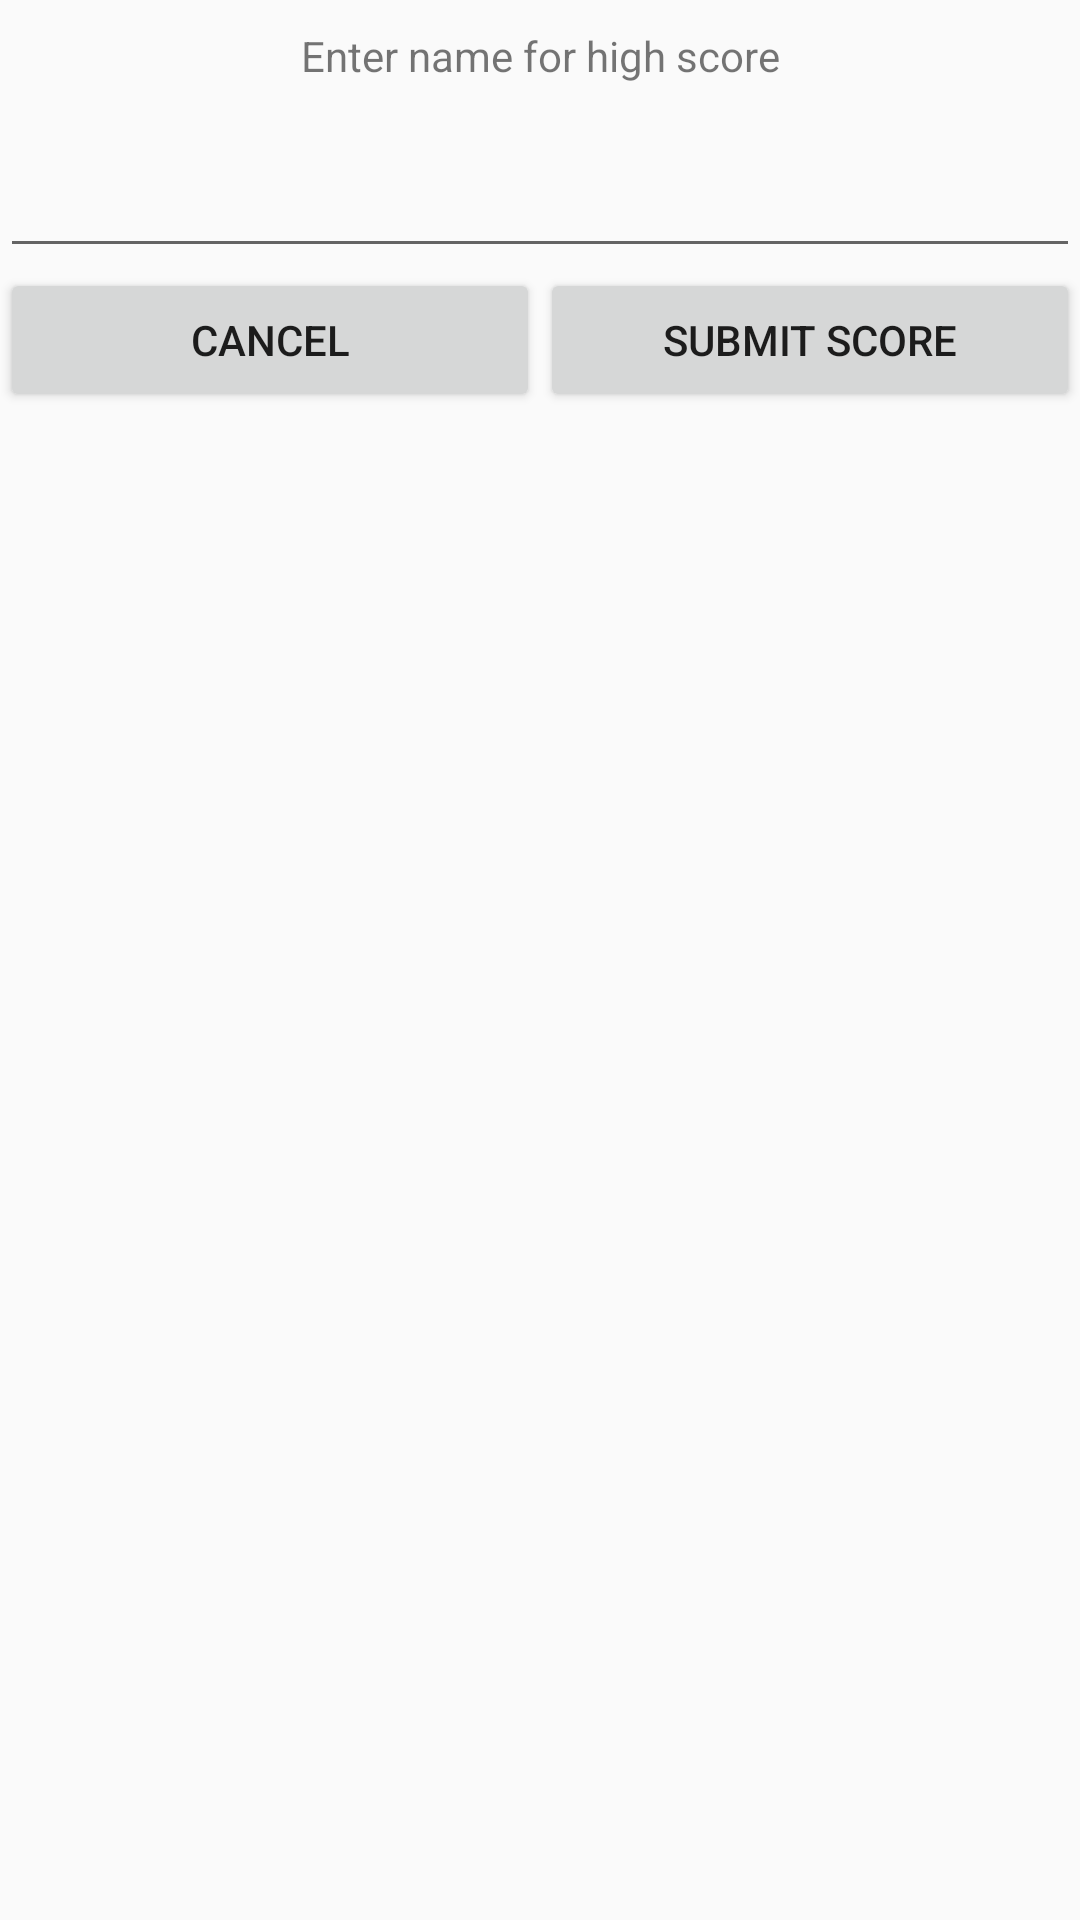

Reconstruct the res/layout file that produces this screen, plus the resources it refers to.
<!-- AndroidManifest.xml: application theme AppTheme -->
<!-- res/layout/submit_score_dialog.xml -->
<?xml version="1.0" encoding="utf-8"?>
<LinearLayout xmlns:android="http://schemas.android.com/apk/res/android"
    android:layout_width="match_parent"
    android:layout_height="match_parent"
    android:layout_gravity="center"
    android:layout_marginLeft="5dp"
    android:layout_marginRight="5dp"
    android:orientation="vertical">


    <TextView
        android:id="@+id/textView2"
        android:layout_width="match_parent"
        android:layout_height="wrap_content"
        android:layout_marginTop="9dp"
        android:gravity="center"
        android:text="@string/enter_score_name"
        android:textAlignment="center" />

    <EditText
        android:id="@+id/playerScoreName"
        android:layout_width="match_parent"
        android:layout_height="wrap_content"
        android:layout_marginTop="20dp"
        android:inputType="number" />

    <LinearLayout
        android:layout_width="match_parent"
        android:layout_height="match_parent"
        android:orientation="horizontal">

        <Button
            android:id="@+id/cancelDialog"
            android:layout_width="166dp"
            android:layout_height="wrap_content"
            android:layout_weight="1"
            android:text="@string/cancel_button" />

        <Button
            android:id="@+id/acceptDialog"
            android:layout_width="166dp"
            android:layout_height="wrap_content"
            android:layout_weight="1"
            android:text="@string/submit_score" />
    </LinearLayout>
</LinearLayout>
<!-- resources referenced by this layout -->
<resources>
  <string name="cancel_button">Cancel</string>
  <string name="enter_score_name">Enter name for high score</string>
  <string name="submit_score">Submit Score</string>
  <style name="AppTheme" parent="Theme.AppCompat.Light.DarkActionBar">
          
          <item name="colorPrimary">@color/colorPrimary</item>
          <item name="colorPrimaryDark">@color/colorPrimaryDark</item>
          <item name="colorAccent">@color/colorAccent</item>
      </style>
  <!-- not gathered from this repository: default colours our renderer supplied (Android Studio template values) -->
  <color name="colorPrimary">#FF6200EE</color>
  <color name="colorPrimaryDark">#FF3700B3</color>
  <color name="colorAccent">#FF03DAC5</color>
</resources>
